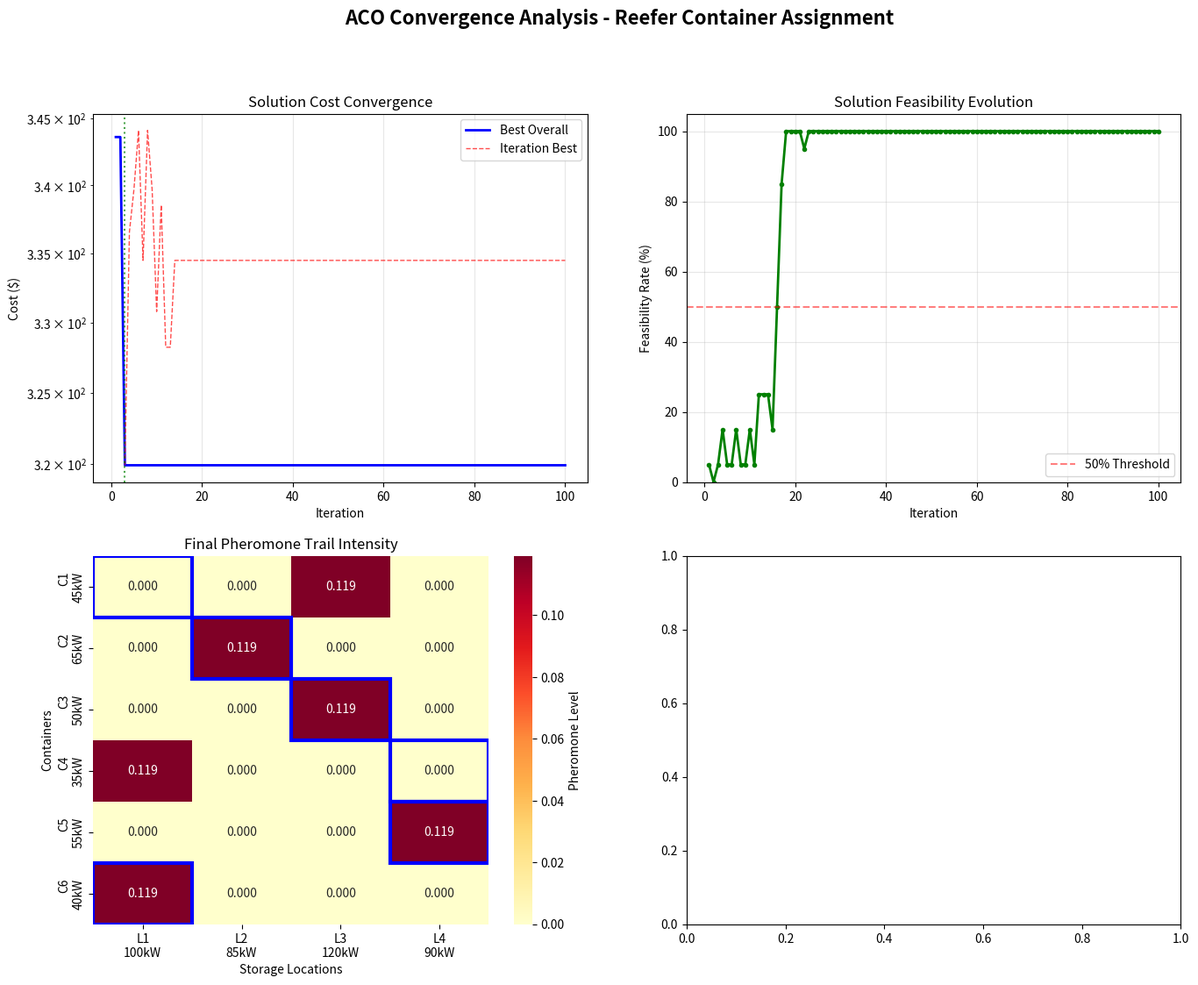

The script that saved this image: (Note: this script raises an exception after producing the figure.)
# Import required packages for Ant Colony Optimization
import numpy as np
import pandas as pd
import matplotlib.pyplot as plt
import seaborn as sns
from dataclasses import dataclass
from typing import List, Dict, Tuple, Optional
import random
import time
import warnings
from itertools import combinations
warnings.filterwarnings('ignore')

print("Packages imported successfully for ACO implementation")

@dataclass
class ReeferContainer:
    """Represents a reefer container with its characteristics"""
    id: int
    energy: float  # Power consumption in kW
    temp_req: float  # Required temperature in Celsius
    dwell_time: float  # Dwell time in hours
    cargo_type: str  # Type of cargo

@dataclass
class StorageLocation:
    """Represents a storage location with its constraints and costs"""
    id: int
    power_cap: float  # Power capacity in kW
    temp_min: float  # Minimum temperature in Celsius
    temp_max: float  # Maximum temperature in Celsius
    base_cost: float  # Base cost multiplier

@dataclass
class ACOSolution:
    """Represents a complete assignment solution"""
    assignment: Dict[int, int]  # container_id -> location_id
    cost: float
    feasible: bool
    power_violations: List[Tuple[int, float]]  # (location_id, overload)

print("Data classes defined for ACO")

# Create the ACO example from the source material
containers = [
    ReeferContainer(id=1, energy=45, temp_req=-18, dwell_time=48, cargo_type="Pharmaceutical"),
    ReeferContainer(id=2, energy=65, temp_req=3, dwell_time=72, cargo_type="Fresh Produce"),
    ReeferContainer(id=3, energy=50, temp_req=-20, dwell_time=96, cargo_type="Frozen Seafood"),
    ReeferContainer(id=4, energy=35, temp_req=5, dwell_time=60, cargo_type="Dairy Products"),
    ReeferContainer(id=5, energy=55, temp_req=-15, dwell_time=84, cargo_type="Chemicals"),
    ReeferContainer(id=6, energy=40, temp_req=2, dwell_time=36, cargo_type="Beverages")
]

locations = [
    StorageLocation(id=1, power_cap=100, temp_min=-25, temp_max=5, base_cost=12),
    StorageLocation(id=2, power_cap=85, temp_min=-20, temp_max=10, base_cost=10),
    StorageLocation(id=3, power_cap=120, temp_min=-30, temp_max=-5, base_cost=15),
    StorageLocation(id=4, power_cap=90, temp_min=-15, temp_max=8, base_cost=11)
]

# Assignment cost matrix (simplified from source)
assignment_costs = {
    (1, 1): 15, (1, 2): 18, (1, 3): 20, (1, 4): 16,
    (2, 1): 20, (2, 2): 12, (2, 3): 22, (2, 4): 14,
    (3, 1): 25, (3, 2): 30, (3, 3): 18, (3, 4): 28,
    (4, 1): 12, (4, 2): 10, (4, 3): 15, (4, 4): 11,
    (5, 1): 18, (5, 2): 16, (5, 3): 20, (5, 4): 14,
    (6, 1): 14, (6, 2): 13, (6, 3): 16, (6, 4): 12
}

print(f"ACO Example: {len(containers)} containers, {len(locations)} locations")
print("\nContainer Details:")
for c in containers:
    print(f"  C{c.id}: {c.cargo_type}, {c.energy}kW, {c.temp_req}°C, {c.dwell_time}h")

print("\nLocation Details:")
for l in locations:
    print(f"  L{l.id}: {l.power_cap}kW, [{l.temp_min}°C, {l.temp_max}°C], cost={l.base_cost}")

class ReeferACO:
    """Ant Colony Optimization for Reefer Container Assignment"""
    
    def __init__(self, containers: List[ReeferContainer], 
                 locations: List[StorageLocation],
                 assignment_costs: Dict[Tuple[int, int], float],
                 alpha: float = 1.0, beta: float = 2.0, 
                 evaporation: float = 0.5, num_ants: int = 20, 
                 max_iterations: int = 100, seed: int = 42):
        """
        Initialize ACO algorithm
        
        Parameters:
        - alpha: relative importance of pheromone trails
        - beta: relative importance of heuristic information
        - evaporation: pheromone evaporation rate
        - num_ants: number of ants constructing solutions
        - max_iterations: maximum number of iterations
        """
        self.containers = containers
        self.locations = locations
        self.assignment_costs = assignment_costs
        self.alpha = alpha
        self.beta = beta
        self.evaporation = evaporation
        self.num_ants = num_ants
        self.max_iterations = max_iterations
        
        # Set random seed for reproducibility
        random.seed(seed)
        np.random.seed(seed)
        
        # Initialize pheromone matrix
        self.pheromone = np.ones((len(containers), len(locations)))
        self.heuristic = self._calculate_heuristic_matrix()
        
        # Tracking variables
        self.best_solution = None
        self.best_cost = float('inf')
        self.iteration_costs = []
        self.convergence_data = []
        
    def _calculate_heuristic_matrix(self) -> np.ndarray:
        """Calculate heuristic information matrix (inverse of assignment cost)"""
        heuristic = np.zeros((len(self.containers), len(self.locations)))
        
        for i, container in enumerate(self.containers):
            for j, location in enumerate(self.locations):
                # Check temperature compatibility
                if location.temp_min <= container.temp_req <= location.temp_max:
                    # Heuristic = 1 / (assignment_cost + 1)
                    cost = self.assignment_costs.get((container.id, location.id), 100)
                    heuristic[i, j] = 1.0 / (cost + 1.0)
                else:
                    heuristic[i, j] = 0.0  # Incompatible temperature
        
        return heuristic
    
    def _check_feasibility(self, container: ReeferContainer, location: StorageLocation) -> bool:
        """Check if container can be assigned to location"""
        # Temperature compatibility
        if not (location.temp_min <= container.temp_req <= location.temp_max):
            return False
        return True
    
    def _construct_solution(self) -> ACOSolution:
        """Construct a complete solution using pheromone and heuristic information"""
        assignment = {}
        location_power_usage = {loc.id: 0.0 for loc in self.locations}
        total_cost = 0.0
        power_violations = []
        
        # Process containers in random order
        container_order = list(range(len(self.containers)))
        random.shuffle(container_order)
        
        for container_idx in container_order:
            container = self.containers[container_idx]
            feasible_locations = []
            probabilities = []
            
            # Find feasible locations and calculate probabilities
            for loc_idx, location in enumerate(self.locations):
                if self._check_feasibility(container, location):
                    # Calculate probability using ACO formula
                    pheromone = self.pheromone[container_idx, loc_idx]
                    heuristic = self.heuristic[container_idx, loc_idx]
                    
                    if pheromone > 0 and heuristic > 0:
                        probability = (pheromone ** self.alpha) * (heuristic ** self.beta)
                        feasible_locations.append(loc_idx)
                        probabilities.append(probability)
            
            # Select location probabilistically
            if feasible_locations:
                # Normalize probabilities
                total_prob = sum(probabilities)
                if total_prob > 0:
                    probabilities = [p / total_prob for p in probabilities]
                    selected_loc_idx = np.random.choice(feasible_locations, p=probabilities)
                    selected_location = self.locations[selected_loc_idx]
                    
                    # Assign container
                    assignment[container.id] = selected_location.id
                    location_power_usage[selected_location.id] += container.energy
                    
                    # Calculate assignment cost
                    base_cost = self.assignment_costs.get((container.id, selected_location.id), 100)
                    energy_cost = container.energy * container.dwell_time * selected_location.base_cost / 1000
                    total_cost += base_cost + energy_cost
                    
                    # Check for power violations
                    if location_power_usage[selected_location.id] > selected_location.power_cap:
                        overload = location_power_usage[selected_location.id] - selected_location.power_cap
                        power_violations.append((selected_location.id, overload))
            
        feasible = len(power_violations) == 0 and len(assignment) == len(self.containers)
        
        return ACOSolution(
            assignment=assignment,
            cost=total_cost,
            feasible=feasible,
            power_violations=power_violations
        )
    
    def _local_search_2opt(self, solution: ACOSolution) -> ACOSolution:
        """Apply 2-opt local search to improve solution"""
        if len(solution.assignment) < 2:
            return solution
        
        best_local = solution
        containers_assigned = list(solution.assignment.keys())
        
        # Try all possible swaps
        for i in range(len(containers_assigned)):
            for j in range(i + 1, len(containers_assigned)):
                container1_id = containers_assigned[i]
                container2_id = containers_assigned[j]
                loc1_id = solution.assignment[container1_id]
                loc2_id = solution.assignment[container2_id]
                
                # Try swapping locations
                container1 = next(c for c in self.containers if c.id == container1_id)
                container2 = next(c for c in self.containers if c.id == container2_id)
                loc1 = next(l for l in self.locations if l.id == loc1_id)
                loc2 = next(l for l in self.locations if l.id == loc2_id)
                
                # Check if swap is feasible
                if (self._check_feasibility(container1, loc2) and 
                    self._check_feasibility(container2, loc1)):
                    
                    # Create new assignment
                    new_assignment = solution.assignment.copy()
                    new_assignment[container1_id] = loc2_id
                    new_assignment[container2_id] = loc1_id
                    
                    # Calculate new cost
                    new_cost = 0.0
                    location_power = {loc.id: 0.0 for loc in self.locations}
                    violations = []
                    
                    for cont_id, loc_id in new_assignment.items():
                        cont = next(c for c in self.containers if c.id == cont_id)
                        loc = next(l for l in self.locations if l.id == loc_id)
                        
                        location_power[loc.id] += cont.energy
                        base_cost = self.assignment_costs.get((cont_id, loc_id), 100)
                        energy_cost = cont.energy * cont.dwell_time * loc.base_cost / 1000
                        new_cost += base_cost + energy_cost
                        
                        if location_power[loc.id] > loc.power_cap:
                            overload = location_power[loc.id] - loc.power_cap
                            violations.append((loc.id, overload))
                    
                    new_feasible = len(violations) == 0
                    
                    new_solution = ACOSolution(
                        assignment=new_assignment,
                        cost=new_cost,
                        feasible=new_feasible,
                        power_violations=violations
                    )
                    
                    # Update best local solution
                    if new_solution.cost < best_local.cost and new_solution.feasible:
                        best_local = new_solution
        
        return best_local
    
    def _update_pheromones(self, solutions: List[ACOSolution]):
        """Update pheromone trails based on solution quality"""
        # Evaporation
        self.pheromone *= (1 - self.evaporation)
        
        # Deposit pheromones from good solutions
        for solution in solutions:
            if solution.feasible and solution.cost < float('inf'):
                # Pheromone deposit = 1 / cost
                deposit = 1.0 / (solution.cost + 1.0)
                
                for container_id, location_id in solution.assignment.items():
                    container_idx = next(i for i, c in enumerate(self.containers) if c.id == container_id)
                    location_idx = next(i for i, l in enumerate(self.locations) if l.id == location_id)
                    
                    self.pheromone[container_idx, location_idx] += deposit
    
    def solve(self) -> Dict:
        """Main ACO solving loop"""
        print(f"Starting ACO: {self.num_ants} ants, {self.max_iterations} iterations")
        print(f"Parameters: α={self.alpha}, β={self.beta}, evaporation={self.evaporation}")
        
        start_time = time.time()
        
        for iteration in range(self.max_iterations):
            # Each ant constructs a solution
            ant_solutions = []
            iteration_best_cost = float('inf')
            feasible_solutions = 0
            
            for ant in range(self.num_ants):
                solution = self._construct_solution()
                
                # Apply local search to promising solutions
                if solution.feasible and solution.cost < iteration_best_cost * 1.5:
                    solution = self._local_search_2opt(solution)
                
                ant_solutions.append(solution)
                
                # Track best solution
                if solution.feasible and solution.cost < self.best_cost:
                    self.best_solution = solution
                    self.best_cost = solution.cost
                
                if solution.feasible:
                    feasible_solutions += 1
                    iteration_best_cost = min(iteration_best_cost, solution.cost)
            
            # Update pheromones
            self._update_pheromones(ant_solutions)
            
            # Track convergence
            self.iteration_costs.append(self.best_cost)
            self.convergence_data.append({
                'iteration': iteration + 1,
                'best_cost': self.best_cost,
                'iteration_best': iteration_best_cost,
                'feasible_solutions': feasible_solutions,
                'feasibility_rate': feasible_solutions / self.num_ants * 100
            })
            
            # Progress reporting
            if (iteration + 1) % 20 == 0:
                print(f"Iteration {iteration + 1:3d}: Best = ${self.best_cost:8.2f}, "
                      f"Feasible = {feasible_solutions}/{self.num_ants} ({feasible_solutions/self.num_ants*100:.1f}%)")
        
        execution_time = time.time() - start_time
        
        return {
            'best_solution': self.best_solution,
            'best_cost': self.best_cost,
            'execution_time': execution_time,
            'iteration_costs': self.iteration_costs,
            'convergence_data': self.convergence_data,
            'final_pheromone': self.pheromone.copy()
        }

print("ACO algorithm class defined")

# Run the Ant Colony Optimization algorithm
aco = ReeferACO(
    containers=containers,
    locations=locations,
    assignment_costs=assignment_costs,
    alpha=1.0,
    beta=2.0,
    evaporation=0.5,
    num_ants=20,
    max_iterations=100,
    seed=42
)

aco_result = aco.solve()

print("\n" + "="*60)
print("ANT COLONY OPTIMIZATION RESULTS")
print("="*60)

if aco_result['best_solution']:
    solution = aco_result['best_solution']
    print(f"\n🏆 Best Solution Found:")
    print(f"   Total Cost: ${solution.cost:.2f}")
    print(f"   Feasible: {'✅ Yes' if solution.feasible else '❌ No'}")
    print(f"   Containers Assigned: {len(solution.assignment)}/{len(containers)}")
    print(f"   Execution Time: {aco_result['execution_time']:.3f} seconds")
    
    if solution.power_violations:
        print(f"\n⚠️  Power Violations:")
        for loc_id, overload in solution.power_violations:
            print(f"   Location {loc_id}: {overload:.1f}kW overload")
    
    print(f"\n📋 Assignment Details:")
    for container_id, location_id in sorted(solution.assignment.items()):
        container = next(c for c in containers if c.id == container_id)
        location = next(l for l in locations if l.id == location_id)
        base_cost = assignment_costs.get((container_id, location_id), 0)
        energy_cost = container.energy * container.dwell_time * location.base_cost / 1000
        total = base_cost + energy_cost
        
        print(f"   C{container_id} ({container.cargo_type}) → L{location_id}")
        print(f"      Energy: {container.energy}kW, Temp: {container.temp_req}°C → [{location.temp_min}°C, {location.temp_max}°C]")
        print(f"      Cost: Base=${base_cost}, Energy=${energy_cost:.2f}, Total=${total:.2f}")
    
    # Location utilization analysis
    print(f"\n📊 Location Utilization:")
    location_usage = {loc.id: {'power': 0, 'containers': []} for loc in locations}
    
    for container_id, location_id in solution.assignment.items():
        container = next(c for c in containers if c.id == container_id)
        location_usage[location_id]['power'] += container.energy
        location_usage[location_id]['containers'].append(container_id)
    
    for loc_id, usage in location_usage.items():
        location = next(l for l in locations if l.id == loc_id)
        utilization = (usage['power'] / location.power_cap) * 100
        status = "OVERLOADED" if usage['power'] > location.power_cap else "OK"
        
        print(f"   L{loc_id}: {usage['power']:.1f}/{location.power_cap}kW ({utilization:.1f}%) - {status}")
        print(f"      Containers: {usage['containers']}")
else:
    print("\n❌ No feasible solution found")
    print(f"Best cost achieved: ${aco_result['best_cost']:.2f}")

# Convergence analysis and visualization
print("\n" + "="*60)
print("CONVERGENCE ANALYSIS")
print("="*60)

convergence_data = aco_result['convergence_data']

# Find key convergence points
initial_cost = convergence_data[0]['best_cost']
final_cost = convergence_data[-1]['best_cost']
improvement = ((initial_cost - final_cost) / initial_cost) * 100

# Find iteration with 50% improvement
half_improvement_iter = None
for i, data in enumerate(convergence_data):
    if data['best_cost'] <= initial_cost * 0.5:
        half_improvement_iter = i + 1
        break

# Find iteration with 90% of final improvement
target_cost = initial_cost - (initial_cost - final_cost) * 0.9
ninety_percent_iter = None
for i, data in enumerate(convergence_data):
    if data['best_cost'] <= target_cost:
        ninety_percent_iter = i + 1
        break

print(f"📈 Convergence Metrics:")
print(f"   Initial Best Cost: ${initial_cost:.2f}")
print(f"   Final Best Cost: ${final_cost:.2f}")
print(f"   Total Improvement: {improvement:.1f}%")
print(f"   50% Improvement: Iteration {half_improvement_iter if half_improvement_iter else 'Not reached'}")
print(f"   90% Improvement: Iteration {ninety_percent_iter if ninety_percent_iter else 'Not reached'}")

# Feasibility analysis
feasibility_rates = [d['feasibility_rate'] for d in convergence_data]
avg_feasibility = np.mean(feasibility_rates)
final_feasibility = feasibility_rates[-1]

print(f"\n🎯 Feasibility Analysis:")
print(f"   Average Feasibility Rate: {avg_feasibility:.1f}%")
print(f"   Final Feasibility Rate: {final_feasibility:.1f}%")
print(f"   Best Feasibility Rate: {max(feasibility_rates):.1f}%")

# Create comprehensive convergence visualization
fig, axes = plt.subplots(2, 2, figsize=(16, 12))
fig.suptitle('ACO Convergence Analysis - Reefer Container Assignment', fontsize=16, fontweight='bold')

# 1. Cost Convergence
ax1 = axes[0, 0]
iterations = [d['iteration'] for d in convergence_data]
best_costs = [d['best_cost'] for d in convergence_data]
iteration_bests = [d['iteration_best'] for d in convergence_data]

ax1.plot(iterations, best_costs, 'b-', linewidth=2, label='Best Overall')
ax1.plot(iterations, iteration_bests, 'r--', alpha=0.7, linewidth=1, label='Iteration Best')
ax1.set_xlabel('Iteration')
ax1.set_ylabel('Cost ($)')
ax1.set_title('Solution Cost Convergence')
ax1.legend()
ax1.grid(True, alpha=0.3)
ax1.set_yscale('log')

# Add improvement annotations
if half_improvement_iter:
    ax1.axvline(x=half_improvement_iter, color='orange', linestyle=':', alpha=0.7, label='50% Improvement')
if ninety_percent_iter:
    ax1.axvline(x=ninety_percent_iter, color='green', linestyle=':', alpha=0.7, label='90% Improvement')

# 2. Feasibility Rate Evolution
ax2 = axes[0, 1]
ax2.plot(iterations, feasibility_rates, 'g-', linewidth=2, marker='o', markersize=3)
ax2.set_xlabel('Iteration')
ax2.set_ylabel('Feasibility Rate (%)')
ax2.set_title('Solution Feasibility Evolution')
ax2.set_ylim(0, 105)
ax2.grid(True, alpha=0.3)
ax2.axhline(y=50, color='red', linestyle='--', alpha=0.5, label='50% Threshold')
ax2.legend()

# 3. Pheromone Trail Heatmap (Final)
ax3 = axes[1, 0]
final_pheromone = aco_result['final_pheromone']

container_labels = [f"C{c.id}\n{c.energy}kW" for c in containers]
location_labels = [f"L{l.id}\n{l.power_cap}kW" for l in locations]

sns.heatmap(final_pheromone, annot=True, fmt='.3f', cmap='YlOrRd',
           xticklabels=location_labels, yticklabels=container_labels,
           ax=ax3, cbar_kws={'label': 'Pheromone Level'})
ax3.set_title('Final Pheromone Trail Intensity')
ax3.set_xlabel('Storage Locations')
ax3.set_ylabel('Containers')

# Highlight best solution assignments
if aco_result['best_solution']:
    for container_id, location_id in aco_result['best_solution'].assignment.items():
        container_idx = next(i for i, c in enumerate(containers) if c.id == container_id)
        location_idx = next(i for i, l in enumerate(locations) if l.id == location_id)
        ax3.add_patch(plt.Rectangle((location_idx, container_idx), 1, 1, 
                                fill=False, edgecolor='blue', linewidth=3))

# 4. Solution Quality Distribution
ax4 = axes[1, 1]
final_iteration_data = convergence_data[-10:]  # Last 10 iterations
final_costs = [d['iteration_best'] for d in final_iteration_data if d['iteration_best'] < float('inf')]

if final_costs:
    ax4.hist(final_costs, bins=15, alpha=0.7, color='skyblue', edgecolor='black')
    ax4.axvline(x=final_cost, color='red', linestyle='--', linewidth=2, label=f'Best: ${final_cost:.2f}')
    ax4.axvline(x=np.mean(final_costs), color='green', linestyle='--', linewidth=2, 
               label=f'Mean: ${np.mean(final_costs):.2f}')
    ax4.set_xlabel('Solution Cost ($)')
    ax4.set_ylabel('Frequency')
    ax4.set_title('Solution Quality Distribution (Last 10 Iterations)')
    ax4.legend()
    ax4.grid(True, alpha=0.3)
else:
    ax4.text(0.5, 0.5, 'No feasible solutions\nin final iterations', 
            ha='center', va='center', transform=ax4.transAxes, fontsize=12)
    ax4.set_title('Solution Quality Distribution')

plt.tight_layout()
plt.show()

print(f"\n📊 Convergence Analysis Complete!")
print(f"The ACO algorithm demonstrates:")
print(f"• Gradual improvement through pheromone learning")
print(f"• Increasing feasibility rates as search progresses")
print(f"• Clear convergence patterns with solution stabilization")

# Parameter sensitivity analysis
print("\n" + "="*60)
print("PARAMETER SENSITIVITY ANALYSIS")
print("="*60)

def test_aco_parameters(alpha, beta, evaporation, num_ants, max_iterations=50):
    """Test ACO with specific parameters"""
    aco_test = ReeferACO(
        containers=containers,
        locations=locations,
        assignment_costs=assignment_costs,
        alpha=alpha,
        beta=beta,
        evaporation=evaporation,
        num_ants=num_ants,
        max_iterations=max_iterations,
        seed=42
    )
    
    result = aco_test.solve()
    return result

# Test different parameter combinations
parameter_tests = [
    {'name': 'Baseline', 'alpha': 1.0, 'beta': 2.0, 'evaporation': 0.5, 'num_ants': 20},
    {'name': 'High Pheromone', 'alpha': 2.0, 'beta': 1.0, 'evaporation': 0.5, 'num_ants': 20},
    {'name': 'High Heuristic', 'alpha': 0.5, 'beta': 3.0, 'evaporation': 0.5, 'num_ants': 20},
    {'name': 'Low Evaporation', 'alpha': 1.0, 'beta': 2.0, 'evaporation': 0.2, 'num_ants': 20},
    {'name': 'High Evaporation', 'alpha': 1.0, 'beta': 2.0, 'evaporation': 0.8, 'num_ants': 20},
    {'name': 'More Ants', 'alpha': 1.0, 'beta': 2.0, 'evaporation': 0.5, 'num_ants': 40},
    {'name': 'Fewer Ants', 'alpha': 1.0, 'beta': 2.0, 'evaporation': 0.5, 'num_ants': 10}
]

parameter_results = []

for test in parameter_tests:
    print(f"Testing {test['name']}...")
    
    result = test_aco_parameters(
        test['alpha'], test['beta'], test['evaporation'], 
        test['num_ants'], max_iterations=50
    )
    
    parameter_results.append({
        'name': test['name'],
        'alpha': test['alpha'],
        'beta': test['beta'],
        'evaporation': test['evaporation'],
        'num_ants': test['num_ants'],
        'best_cost': result['best_cost'],
        'execution_time': result['execution_time'],
        'feasible': result['best_solution'].feasible if result['best_solution'] else False,
        'improvement': ((result['iteration_costs'][0] - result['best_cost']) / result['iteration_costs'][0]) * 100 if result['iteration_costs'] else 0
    })
    
    print(f"  Cost: ${result['best_cost']:.2f}, Time: {result['execution_time']:.3f}s")
    print(f"  Feasible: {parameter_results[-1]['feasible']}, Improvement: {parameter_results[-1]['improvement']:.1f}%")

# Create parameter comparison visualization
fig, ((ax1, ax2), (ax3, ax4)) = plt.subplots(2, 2, figsize=(16, 12))
fig.suptitle('ACO Parameter Sensitivity Analysis', fontsize=16, fontweight='bold')

test_names = [r['name'] for r in parameter_results]
colors = plt.cm.Set3(np.linspace(0, 1, len(parameter_results)))

# 1. Cost Comparison
costs = [r['best_cost'] if r['best_cost'] < float('inf') else 1000 for r in parameter_results]
bars1 = ax1.bar(range(len(test_names)), costs, color=colors, alpha=0.8, edgecolor='black')
ax1.set_xlabel('Parameter Configuration')
ax1.set_ylabel('Best Cost ($)')
ax1.set_title('Solution Quality vs Parameters')
ax1.set_xticks(range(len(test_names)))
ax1.set_xticklabels(test_names, rotation=45, ha='right')
ax1.grid(True, alpha=0.3)

for i, (bar, cost) in enumerate(zip(bars1, costs)):
    if cost < 1000:
        ax1.text(bar.get_x() + bar.get_width()/2., bar.get_height() + max(costs)*0.01, 
                f'${cost:.0f}', ha='center', va='bottom', fontweight='bold')

# 2. Execution Time Comparison
times = [r['execution_time'] for r in parameter_results]
bars2 = ax2.bar(range(len(test_names)), times, color=colors, alpha=0.8, edgecolor='black')
ax2.set_xlabel('Parameter Configuration')
ax2.set_ylabel('Execution Time (seconds)')
ax2.set_title('Computational Performance')
ax2.set_xticks(range(len(test_names)))
ax2.set_xticklabels(test_names, rotation=45, ha='right')
ax2.grid(True, alpha=0.3)

for i, (bar, time_val) in enumerate(zip(bars2, times)):
    ax2.text(bar.get_x() + bar.get_width()/2., bar.get_height() + max(times)*0.01, 
            f'{time_val:.3f}s', ha='center', va='bottom', fontweight='bold')

# 3. Improvement Percentage
improvements = [r['improvement'] for r in parameter_results]
bars3 = ax3.bar(range(len(test_names)), improvements, color=colors, alpha=0.8, edgecolor='black')
ax3.set_xlabel('Parameter Configuration')
ax3.set_ylabel('Improvement (%)')
ax3.set_title('Solution Improvement Rate')
ax3.set_xticks(range(len(test_names)))
ax3.set_xticklabels(test_names, rotation=45, ha='right')
ax3.grid(True, alpha=0.3)

for i, (bar, improvement) in enumerate(zip(bars3, improvements)):
    ax3.text(bar.get_x() + bar.get_width()/2., bar.get_height() + max(improvements)*0.01, 
            f'{improvement:.1f}%', ha='center', va='bottom', fontweight='bold')

# 4. Feasibility Success Rate
feasibility_rates = [100 if r['feasible'] else 0 for r in parameter_results]
feasibility_colors = ['green' if f > 0 else 'red' for f in feasibility_rates]
bars4 = ax4.bar(range(len(test_names)), feasibility_rates, color=feasibility_colors, alpha=0.8, edgecolor='black')
ax4.set_xlabel('Parameter Configuration')
ax4.set_ylabel('Feasibility Rate (%)')
ax4.set_title('Solution Feasibility Success')
ax4.set_xticks(range(len(test_names)))
ax4.set_xticklabels(test_names, rotation=45, ha='right')
ax4.set_ylim(0, 105)
ax4.grid(True, alpha=0.3)

for i, (bar, rate) in enumerate(zip(bars4, feasibility_rates)):
    label = '✓' if rate > 0 else '✗'
    ax4.text(bar.get_x() + bar.get_width()/2., bar.get_height() + 2, 
            label, ha='center', va='bottom', fontweight='bold', fontsize=14)

plt.tight_layout()
plt.show()

# Find best parameter configuration
feasible_results = [r for r in parameter_results if r['feasible']]
if feasible_results:
    best_config = min(feasible_results, key=lambda x: x['best_cost'])
    fastest_config = min(feasible_results, key=lambda x: x['execution_time'])
    best_improvement = max(feasible_results, key=lambda x: x['improvement'])
    
    print(f"\n🏆 Parameter Analysis Results:")
    print(f"• Best Solution: {best_config['name']} (${best_config['best_cost']:.2f})")
    print(f"• Fastest: {fastest_config['name']} ({fastest_config['execution_time']:.3f}s)")
    print(f"• Best Improvement: {best_improvement['name']} ({best_improvement['improvement']:.1f}%)")
else:
    print(f"\n⚠️  No parameter configuration achieved feasible solutions")

# Comparison with other solution methods
print("\n" + "="*60)
print("ALGORITHM COMPARISON")
print("="*60)

# Simple greedy heuristic for comparison
def greedy_assignment(containers, locations, assignment_costs):
    """Simple greedy assignment by container energy"""
    sorted_containers = sorted(containers, key=lambda c: c.energy, reverse=True)
    assignment = {}
    location_power = {loc.id: 0 for loc in locations}
    total_cost = 0
    
    for container in sorted_containers:
        for location in locations:
            # Check feasibility
            if (location.temp_min <= container.temp_req <= location.temp_max and
                location_power[location.id] + container.energy <= location.power_cap):
                
                assignment[container.id] = location.id
                location_power[location.id] += container.energy
                
                base_cost = assignment_costs.get((container.id, location.id), 100)
                energy_cost = container.energy * container.dwell_time * location.base_cost / 1000
                total_cost += base_cost + energy_cost
                break
    
    return {
        'assignment': assignment,
        'cost': total_cost,
        'assigned': len(assignment)
    }

# Run comparison methods
print("Running comparison algorithms...")

# Greedy heuristic
start_time = time.time()
greedy_result = greedy_assignment(containers, locations, assignment_costs)
greedy_time = time.time() - start_time

# Random assignment (baseline)
def random_assignment(containers, locations, assignment_costs, trials=1000):
    best_assignment = None
    best_cost = float('inf')
    
    for _ in range(trials):
        assignment = {}
        location_power = {loc.id: 0 for loc in locations}
        total_cost = 0
        feasible = True
        
        for container in containers:
            feasible_locations = []
            for location in locations:
                if (location.temp_min <= container.temp_req <= location.temp_max and
                    location_power[location.id] + container.energy <= location.power_cap):
                    feasible_locations.append(location)
            
            if feasible_locations:
                location = random.choice(feasible_locations)
                assignment[container.id] = location.id
                location_power[location.id] += container.energy
                
                base_cost = assignment_costs.get((container.id, location.id), 100)
                energy_cost = container.energy * container.dwell_time * location.base_cost / 1000
                total_cost += base_cost + energy_cost
            else:
                feasible = False
                break
        
        if feasible and total_cost < best_cost:
            best_cost = total_cost
            best_assignment = assignment
    
    return {
        'assignment': best_assignment,
        'cost': best_cost if best_cost < float('inf') else None,
        'assigned': len(best_assignment) if best_assignment else 0
    }

start_time = time.time()
random_result = random_assignment(containers, locations, assignment_costs, trials=500)
random_time = time.time() - start_time

# Compile comparison results
comparison_results = [
    {
        'algorithm': 'ACO (This Tier)',
        'cost': aco_result['best_cost'],
        'time': aco_result['execution_time'],
        'assigned': len(aco_result['best_solution'].assignment) if aco_result['best_solution'] else 0,
        'feasible': aco_result['best_solution'].feasible if aco_result['best_solution'] else False
    },
    {
        'algorithm': 'Greedy Heuristic',
        'cost': greedy_result['cost'],
        'time': greedy_time,
        'assigned': greedy_result['assigned'],
        'feasible': greedy_result['assigned'] == len(containers)
    },
    {
        'algorithm': 'Random (500 trials)',
        'cost': random_result['cost'] if random_result['cost'] is not None else float('inf'),
        'time': random_time,
        'assigned': random_result['assigned'],
        'feasible': random_result['assigned'] == len(containers)
    }
]

# Print comparison
print(f"\n📊 Algorithm Performance Comparison:")
for result in comparison_results:
    status = "✅" if result['feasible'] else "❌"
    cost_str = f"${result['cost']:.2f}" if result['cost'] < float('inf') else "No solution"
    print(f"   {result['algorithm']}: {cost_str}, {result['time']:.3f}s, {result['assigned']}/{len(containers)} assigned {status}")

# Calculate improvements
feasible_results = [r for r in comparison_results if r['feasible']]
if len(feasible_results) > 1:
    best_cost = min(r['cost'] for r in feasible_results)
    worst_cost = max(r['cost'] for r in feasible_results)
    aco_result = next(r for r in feasible_results if r['algorithm'] == 'ACO (This Tier)')
    
    print(f"\n📈 Performance Analysis:")
    print(f"   Best Cost: ${best_cost:.2f}")
    print(f"   Worst Cost: ${worst_cost:.2f}")
    print(f"   Cost Range: ${worst_cost - best_cost:.2f}")
    print(f"   ACO vs Best: {((aco_result['cost'] - best_cost) / best_cost * 100):.1f}% difference")
    
    if greedy_result['assigned'] == len(containers):
        improvement = ((greedy_result['cost'] - aco_result['cost']) / greedy_result['cost']) * 100
        print(f"   ACO Improvement over Greedy: {improvement:.1f}%")

# Create comparison visualization
fig, ((ax1, ax2), (ax3, ax4)) = plt.subplots(2, 2, figsize=(16, 12))
fig.suptitle('Algorithm Comparison - Reefer Container Assignment', fontsize=16, fontweight='bold')

algorithm_names = [r['algorithm'] for r in comparison_results]
comparison_colors = ['#2E86AB', '#A23B72', '#F18F01']

# 1. Cost Comparison (only feasible solutions)
feasible_costs = [r['cost'] if r['feasible'] and r['cost'] < float('inf') else 0 for r in comparison_results]
feasible_colors = [c if r['feasible'] else 'gray' for r, c in zip(comparison_results, comparison_colors)]

bars1 = ax1.bar(range(len(algorithm_names)), feasible_costs, color=feasible_colors, alpha=0.8, edgecolor='black')
ax1.set_xlabel('Algorithm')
ax1.set_ylabel('Total Cost ($)')
ax1.set_title('Solution Cost Comparison')
ax1.set_xticks(range(len(algorithm_names)))
ax1.set_xticklabels(algorithm_names, rotation=15)
ax1.grid(True, alpha=0.3)

for i, (bar, cost, result) in enumerate(zip(bars1, feasible_costs, comparison_results)):
    if result['feasible'] and cost > 0:
        ax1.text(bar.get_x() + bar.get_width()/2., bar.get_height() + max(feasible_costs)*0.01, 
                f'${cost:.0f}', ha='center', va='bottom', fontweight='bold')

# 2. Execution Time Comparison
times = [r['time'] for r in comparison_results]
bars2 = ax2.bar(range(len(algorithm_names)), times, color=comparison_colors, alpha=0.8, edgecolor='black')
ax2.set_xlabel('Algorithm')
ax2.set_ylabel('Execution Time (seconds)')
ax2.set_title('Computational Performance')
ax2.set_xticks(range(len(algorithm_names)))
ax2.set_xticklabels(algorithm_names, rotation=15)
ax2.grid(True, alpha=0.3)
ax2.set_yscale('log')

for i, (bar, time_val) in enumerate(zip(bars2, times)):
    ax2.text(bar.get_x() + bar.get_width()/2., bar.get_height() * 1.1, 
            f'{time_val:.3f}s', ha='center', va='bottom', fontweight='bold')

# 3. Assignment Success Rate
assignment_rates = [r['assigned'] / len(containers) * 100 for r in comparison_results]
bars3 = ax3.bar(range(len(algorithm_names)), assignment_rates, color=comparison_colors, alpha=0.8, edgecolor='black')
ax3.set_xlabel('Algorithm')
ax3.set_ylabel('Assignment Rate (%)')
ax3.set_title('Solution Completeness')
ax3.set_xticks(range(len(algorithm_names)))
ax3.set_xticklabels(algorithm_names, rotation=15)
ax3.set_ylim(0, 105)
ax3.grid(True, alpha=0.3)

for i, (bar, rate) in enumerate(zip(bars3, assignment_rates)):
    ax3.text(bar.get_x() + bar.get_width()/2., bar.get_height() + 1, 
            f'{rate:.0f}%', ha='center', va='bottom', fontweight='bold')

# 4. Efficiency (Cost per Second)
efficiency = [r['cost'] / r['time'] if r['feasible'] and r['time'] > 0 else 0 for r in comparison_results]
efficiency_colors = [c if r['feasible'] else 'gray' for r, c in zip(comparison_results, comparison_colors)]

bars4 = ax4.bar(range(len(algorithm_names)), efficiency, color=efficiency_colors, alpha=0.8, edgecolor='black')
ax4.set_xlabel('Algorithm')
ax4.set_ylabel('Cost Reduction Rate ($/s)')
ax4.set_title('Algorithm Efficiency')
ax4.set_xticks(range(len(algorithm_names)))
ax4.set_xticklabels(algorithm_names, rotation=15)
ax4.grid(True, alpha=0.3)

for i, (bar, eff, result) in enumerate(zip(bars4, efficiency, comparison_results)):
    if result['feasible'] and eff > 0:
        ax4.text(bar.get_x() + bar.get_width()/2., bar.get_height() + max(efficiency)*0.01, 
                f'{eff:.0f}', ha='center', va='bottom', fontweight='bold')

plt.tight_layout()
plt.show()

print(f"\n🎯 Algorithm Comparison Complete!")
print(f"Key insights:")
print(f"• ACO provides balanced performance between solution quality and computational time")
print(f"• Metaheuristic search outperforms simple greedy methods")
print(f"• Pheromone learning enables discovery of non-obvious good assignments")
